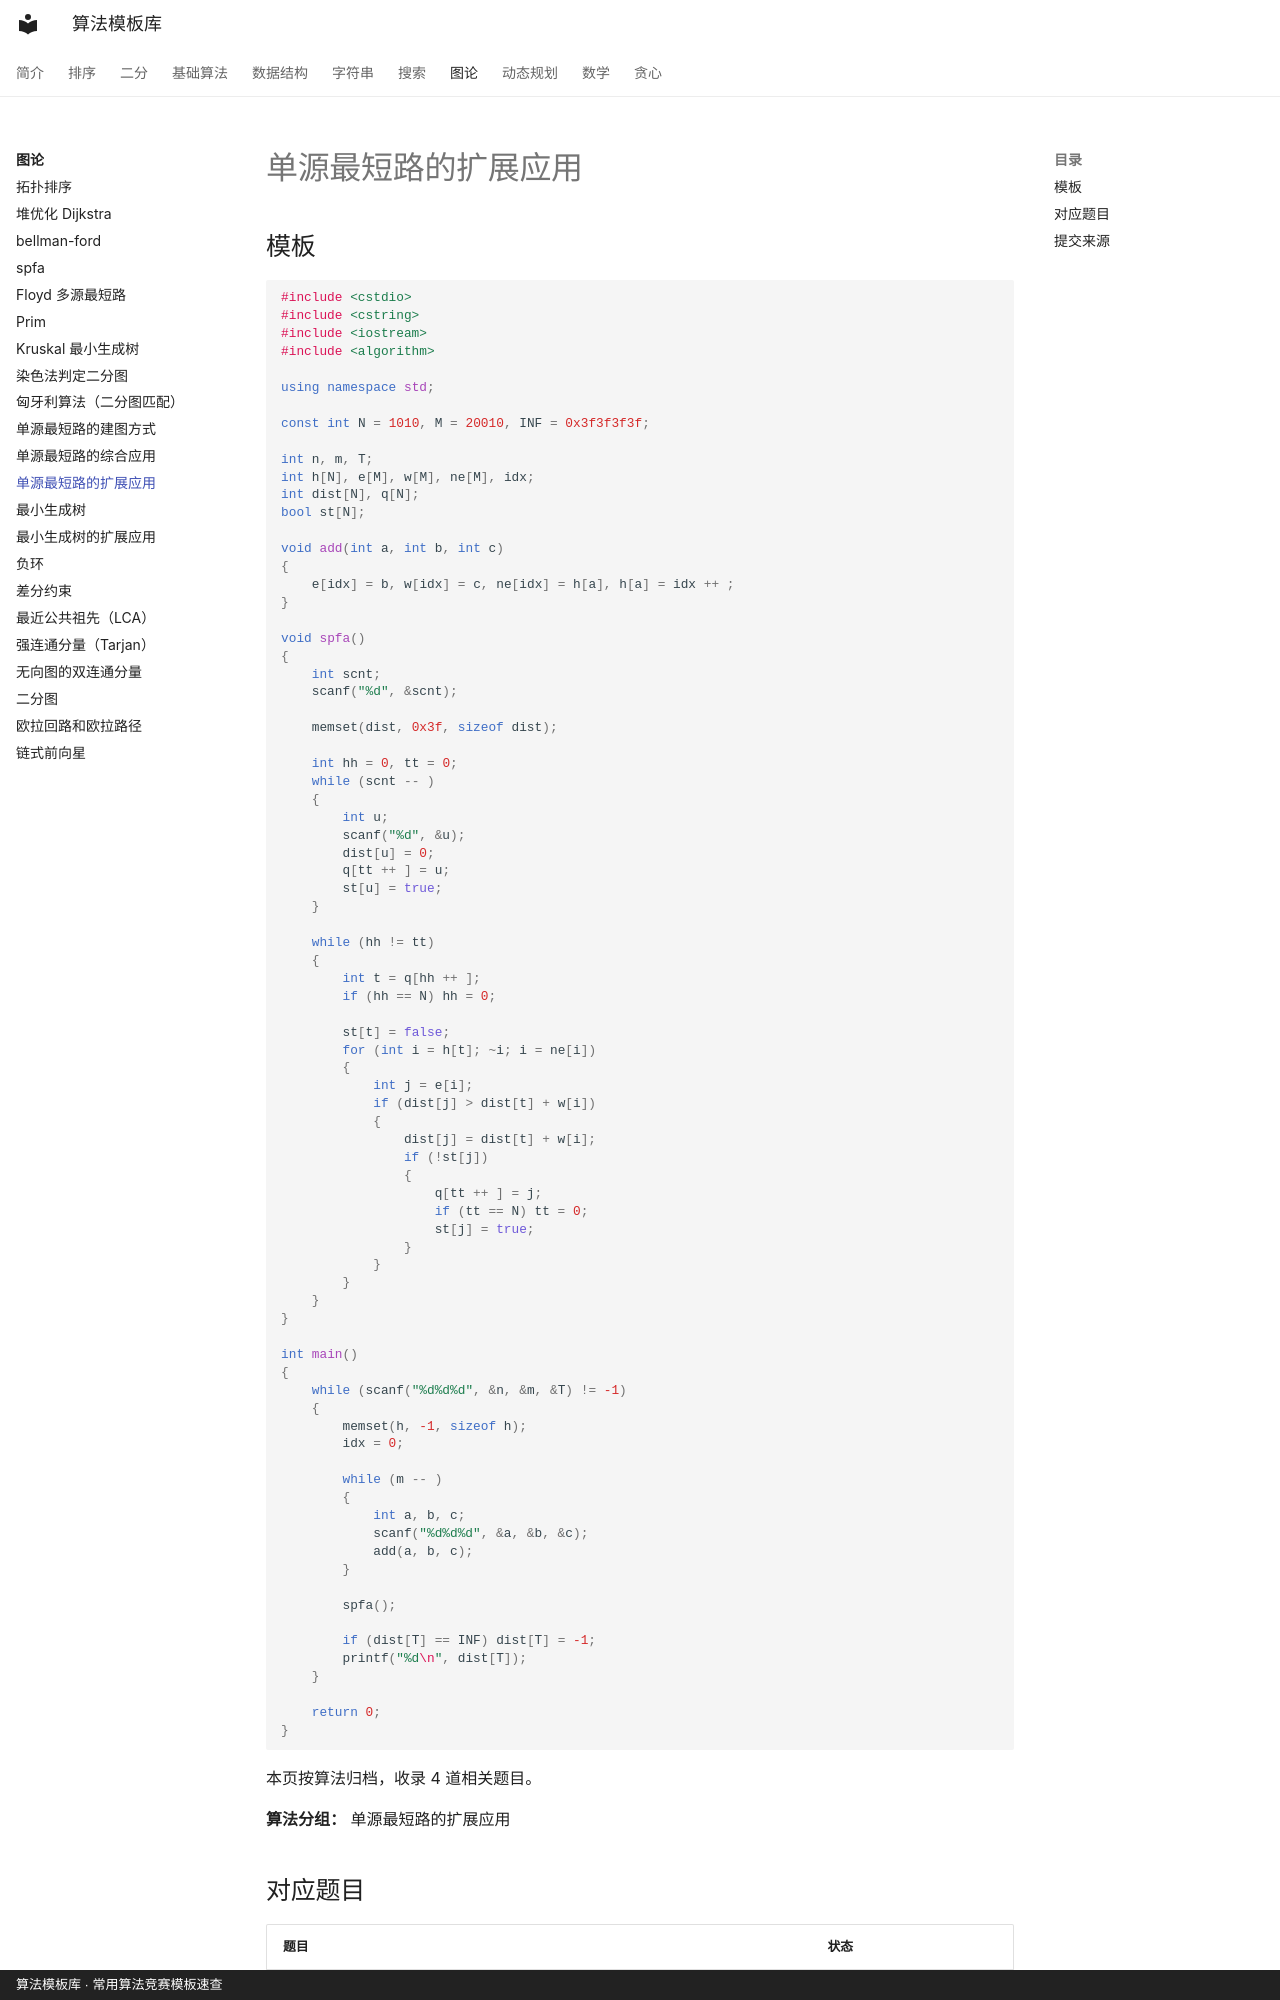

repository: xirneJ/algorithm-templates · page: graph/algorithm-07/index.html · generator: mkdocs · copyright: 算法模板库 · 常用算法竞赛模板速查

---
title: "单源最短路的扩展应用"
description: "算法分类：图论"
tags:
  - 算法模板
  - "图论"
---

# 单源最短路的扩展应用

## 模板

```cpp
#include <cstdio>
#include <cstring>
#include <iostream>
#include <algorithm>

using namespace std;

const int N = 1010, M = 20010, INF = 0x3f3f3f3f;

int n, m, T;
int h[N], e[M], w[M], ne[M], idx;
int dist[N], q[N];
bool st[N];

void add(int a, int b, int c)
{
    e[idx] = b, w[idx] = c, ne[idx] = h[a], h[a] = idx ++ ;
}

void spfa()
{
    int scnt;
    scanf("%d", &scnt);

    memset(dist, 0x3f, sizeof dist);

    int hh = 0, tt = 0;
    while (scnt -- )
    {
        int u;
        scanf("%d", &u);
        dist[u] = 0;
        q[tt ++ ] = u;
        st[u] = true;
    }

    while (hh != tt)
    {
        int t = q[hh ++ ];
        if (hh == N) hh = 0;

        st[t] = false;
        for (int i = h[t]; ~i; i = ne[i])
        {
            int j = e[i];
            if (dist[j] > dist[t] + w[i])
            {
                dist[j] = dist[t] + w[i];
                if (!st[j])
                {
                    q[tt ++ ] = j;
                    if (tt == N) tt = 0;
                    st[j] = true;
                }
            }
        }
    }
}

int main()
{
    while (scanf("%d%d%d", &n, &m, &T) != -1)
    {
        memset(h, -1, sizeof h);
        idx = 0;

        while (m -- )
        {
            int a, b, c;
            scanf("%d%d%d", &a, &b, &c);
            add(a, b, c);
        }

        spfa();

        if (dist[T] == INF) dist[T] = -1;
        printf("%d\n", dist[T]);
    }

    return 0;
}
```

本页按算法归档，收录 4 道相关题目。

**算法分组：** 单源最短路的扩展应用
